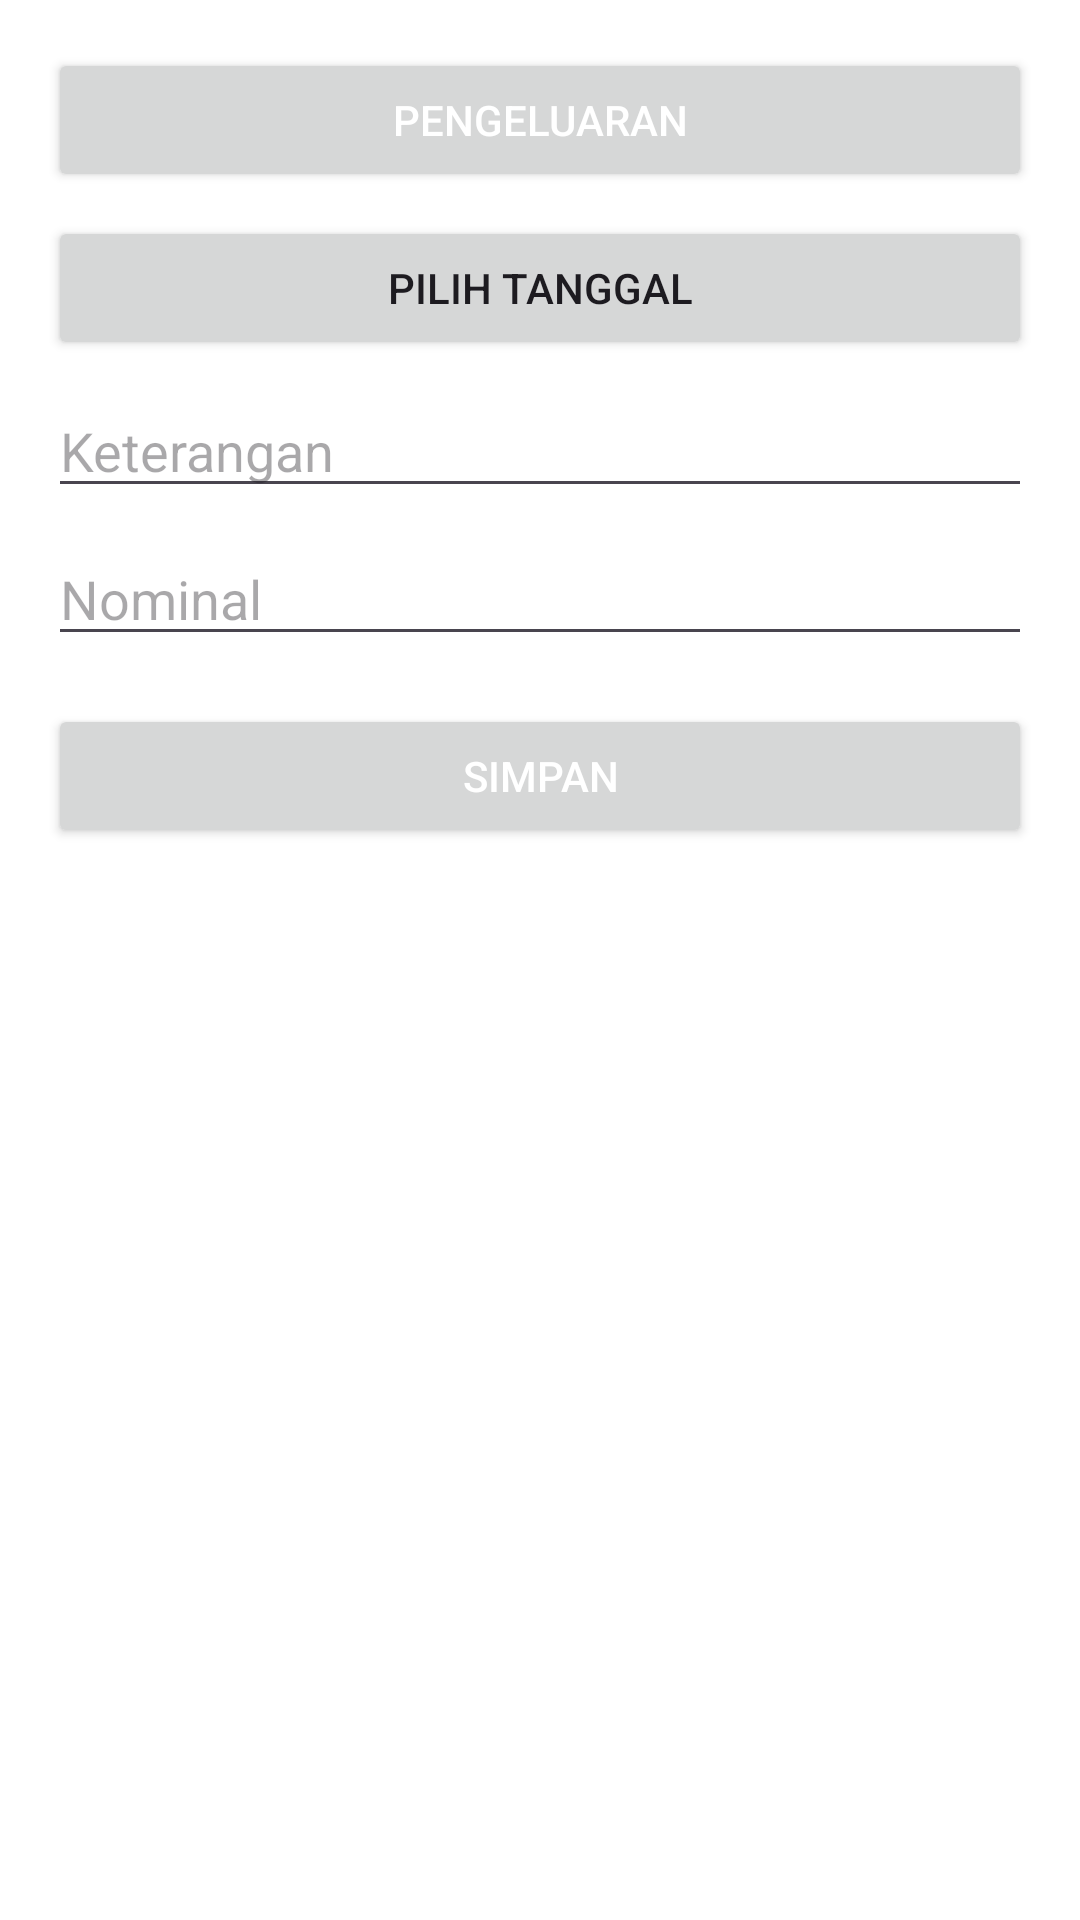

Layout XML and referenced resources for this Android screen:
<!-- AndroidManifest.xml: application theme Theme.Ketapang -->
<!-- res/layout/fragment_add_finance.xml -->
<?xml version="1.0" encoding="utf-8"?>
<LinearLayout
    xmlns:android="http://schemas.android.com/apk/res/android"
    android:layout_width="match_parent"
    android:layout_height="wrap_content"
    android:padding="16dp"
    android:orientation="vertical"
    android:background="@android:color/white">

    
    <Button
        android:id="@+id/btnType"
        android:layout_width="match_parent"
        android:layout_height="wrap_content"
        android:text="Pengeluaran"
        android:textColor="@android:color/white" />

    
    <Button
        android:id="@+id/btnDate"
        android:layout_width="match_parent"
        android:layout_height="wrap_content"
        android:text="Pilih Tanggal"
        android:layout_marginTop="8dp" />

    
    <EditText
        android:id="@+id/etDescription"
        android:layout_width="match_parent"
        android:layout_height="wrap_content"
        android:hint="Keterangan"
        android:layout_marginTop="8dp"
        android:inputType="text" />

    
    <EditText
        android:id="@+id/etAmount"
        android:layout_width="match_parent"
        android:layout_height="wrap_content"
        android:hint="Nominal"
        android:layout_marginTop="8dp"
        android:inputType="number" />

    
    <Button
        android:id="@+id/btnSave"
        android:layout_width="match_parent"
        android:layout_height="wrap_content"
        android:text="Simpan"
        android:layout_marginTop="16dp"
        android:textColor="@android:color/white" />
</LinearLayout>
<!-- resources referenced by this layout -->
<resources>
  <style name="Theme.Ketapang" parent="Base.Theme.Ketapang" />
  <style name="Base.Theme.Ketapang" parent="Theme.Material3.DayNight">
          
  
      </style>
</resources>
